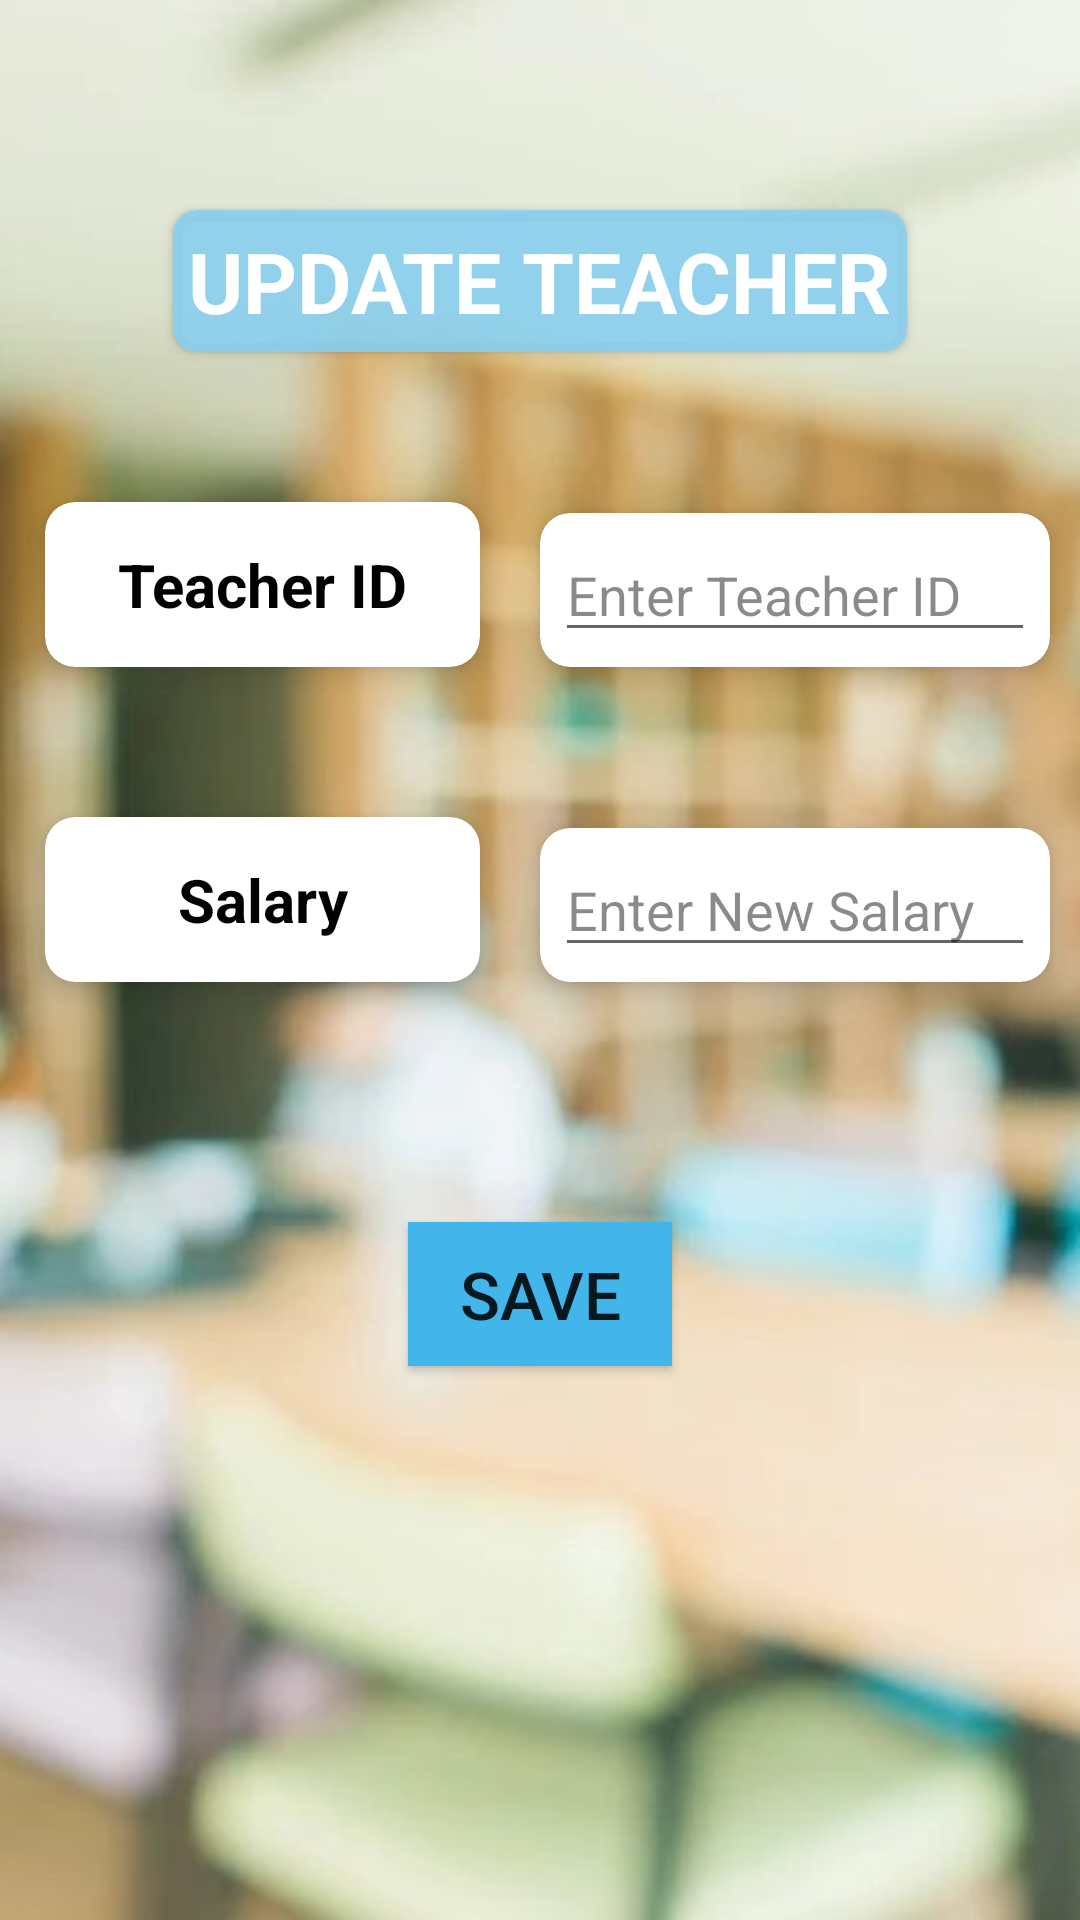

This screen was rendered from an Android layout file. Write that file and the resources it references.
<!-- AndroidManifest.xml: application theme Theme.CampusConnect -->
<!-- res/layout/activity_update_teacher.xml -->
<?xml version="1.0" encoding="utf-8"?>
<RelativeLayout xmlns:android="http://schemas.android.com/apk/res/android"
    xmlns:app="http://schemas.android.com/apk/res-auto"
    xmlns:tools="http://schemas.android.com/tools"
    android:layout_width="match_parent"
    android:layout_height="match_parent"
    tools:context=".Admin.UpdateTeacher"
    android:background="@drawable/background">

    <androidx.cardview.widget.CardView
        android:id="@+id/tag"
        android:layout_width="wrap_content"
        android:layout_height="wrap_content"
        android:layout_marginTop="70dp"
        android:layout_centerHorizontal="true"
        app:cardBackgroundColor="#E489CFF0"
        app:cardCornerRadius="8dp">

        <TextView
            android:layout_width="wrap_content"
            android:layout_height="wrap_content"
            android:layout_margin="5dp"
            android:text="UPDATE TEACHER"
            android:textColor="@color/white"
            android:textSize="28dp"
            android:textStyle="bold" />
    </androidx.cardview.widget.CardView>

    <androidx.cardview.widget.CardView
        android:id="@+id/tID"
        android:layout_width="145dp"
        android:layout_height="55dp"
        android:layout_marginLeft="15dp"
        android:layout_marginTop="50dp"
        android:layout_below="@id/tag"
        app:cardBackgroundColor="@color/white"
        app:cardCornerRadius="10dp"
        app:cardElevation="6dp">

        <TextView
            android:layout_width="match_parent"
            android:layout_height="match_parent"
            android:layout_margin="5dp"
            android:text="Teacher ID"
            android:textColor="@color/black"
            android:gravity="center_horizontal|center_vertical"
            android:textSize="20dp"
            android:textStyle="bold"/>

    </androidx.cardview.widget.CardView>

    <androidx.cardview.widget.CardView
        android:layout_width="170dp"
        android:layout_height="wrap_content"
        android:layout_marginLeft="20dp"
        android:layout_alignBottom="@id/tID"
        android:layout_toRightOf="@id/tID"
        app:cardBackgroundColor="@color/white"
        app:cardCornerRadius="10dp"
        app:cardElevation="6dp">

        <EditText
            android:id="@+id/teacherId"
            android:layout_width="match_parent"
            android:layout_height="match_parent"
            android:layout_margin="5dp"
            android:hint="Enter Teacher ID"
            android:textColor="@color/black"
            android:textColorHint="#75000000"
            android:textSize="18dp" />

    </androidx.cardview.widget.CardView>

    <androidx.cardview.widget.CardView
        android:id="@+id/sal"
        android:layout_width="145dp"
        android:layout_height="55dp"
        android:layout_marginLeft="15dp"
        android:layout_marginTop="50dp"
        android:layout_below="@id/tID"
        app:cardBackgroundColor="@color/white"
        app:cardCornerRadius="10dp"
        app:cardElevation="6dp">

        <TextView
            android:layout_width="match_parent"
            android:layout_height="match_parent"
            android:layout_margin="5dp"
            android:text="Salary"
            android:textColor="@color/black"
            android:gravity="center_horizontal|center_vertical"
            android:textSize="20dp"
            android:textStyle="bold"/>

    </androidx.cardview.widget.CardView>

    <androidx.cardview.widget.CardView
        android:layout_width="170dp"
        android:layout_height="wrap_content"
        android:layout_marginLeft="20dp"
        android:layout_alignBottom="@id/sal"
        android:layout_toRightOf="@id/sal"
        app:cardBackgroundColor="@color/white"
        app:cardCornerRadius="10dp"
        app:cardElevation="6dp">

        <EditText
            android:id="@+id/salary"
            android:layout_width="match_parent"
            android:layout_height="match_parent"
            android:layout_margin="5dp"
            android:hint="Enter New Salary"
            android:textColor="@color/black"
            android:textColorHint="#75000000"
            android:textSize="18dp" />

    </androidx.cardview.widget.CardView>

    <androidx.appcompat.widget.AppCompatButton
        android:id="@+id/save"
        android:layout_width="wrap_content"
        android:layout_height="wrap_content"
        android:layout_below="@id/sal"
        android:layout_centerHorizontal="true"
        android:layout_marginTop="80dp"
        android:background="#42B6EA"
        android:text="Save"
        android:textSize="22dp" />

</RelativeLayout>
<!-- resources referenced by this layout -->
<resources>
  <!-- drawable background: jpeg bitmap (drawable, 26432 bytes) -->
  <style name="Theme.CampusConnect" parent="Theme.MaterialComponents.DayNight.NoActionBar">
          
          <item name="colorPrimary">#AAAFAF</item>
          <item name="colorPrimaryVariant">@color/purple_700</item>
          <item name="colorOnPrimary">@color/black</item>
          
          <item name="colorSecondary">@color/teal_200</item>
          <item name="colorSecondaryVariant">@color/teal_700</item>
          <item name="colorOnSecondary">@color/black</item>
          
          <item name="android:statusBarColor" tools:targetApi="l">?attr/colorPrimaryVariant</item>
          
      </style>
  <!-- not gathered from this repository: default colours our renderer supplied (Android Studio template values) -->
  <color name="purple_700">#FF3700B3</color>
  <color name="teal_200">#FF03DAC5</color>
  <color name="teal_700">#FF018786</color>
  <color name="black">#FF000000</color>
  <color name="white">#FFFFFFFF</color>
</resources>
